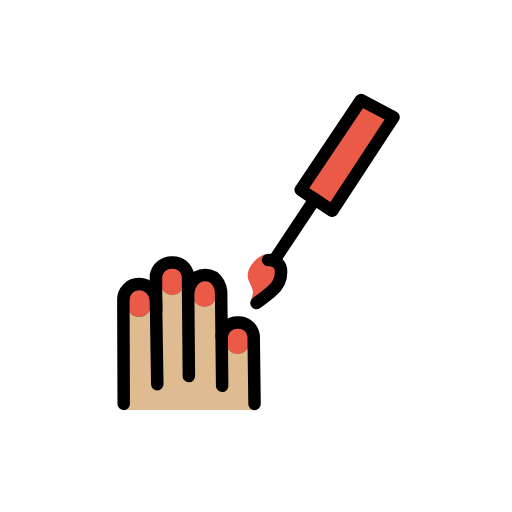
t = 0.00 s
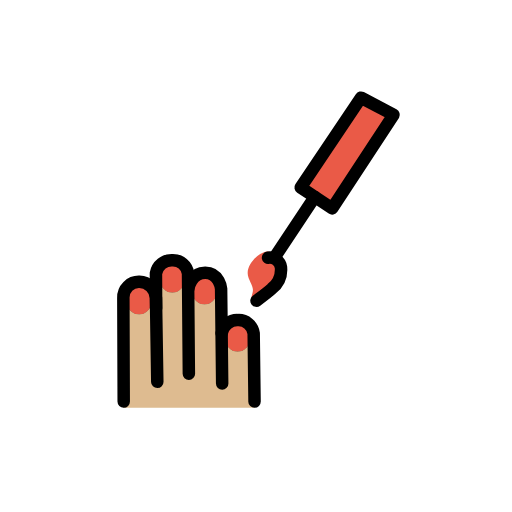
t = 0.48 s
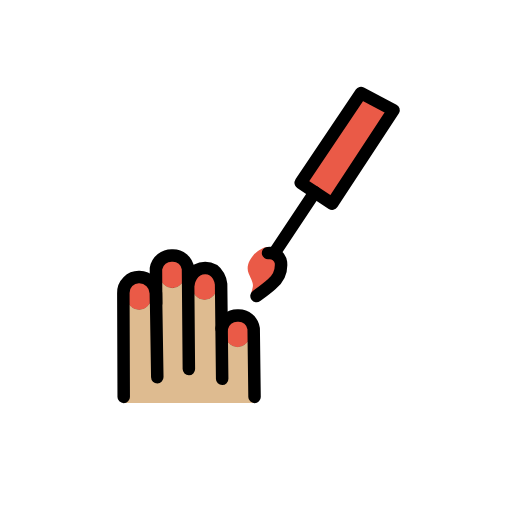
t = 1.43 s
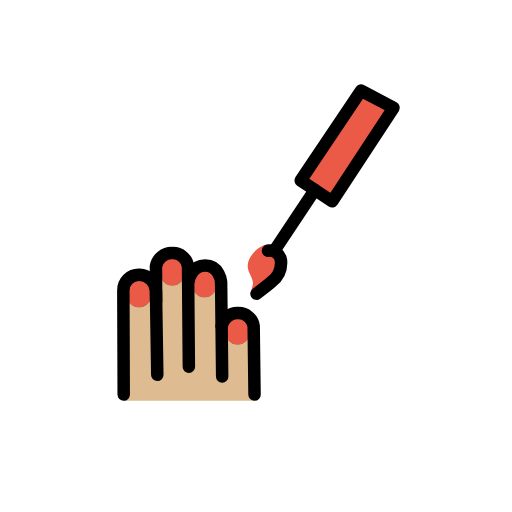
t = 1.90 s
t = 2.38 s: frame unchanged from t = 1.43 s, image omitted
t = 3.33 s: frame unchanged from t = 0.48 s, image omitted

The animated SVG that drew these frames (rendered in a browser with its animation timeline set to each time). Animation: 1 SMIL element (animateTransform=1); one cycle of 3.80 s, repeats indefinitely.

<?xml version='1.0' encoding='utf-8'?>
<svg xmlns="http://www.w3.org/2000/svg" id="emoji" viewBox="-5 -5 82 82" width="200" height="200" role="img">
  <title>OpenMoji: nail polish: medium-light skin tone</title><g><g id="line-supplement">
    <g>
      <rect x="15.3251" y="40.8262" rx="1.9492" width="3.8984" height="4.9305" fill="none" stroke="#000" stroke-miterlimit="10" stroke-width="1.8" />
      <rect x="20.6434" y="37.3392" rx="1.9492" width="3.8984" height="4.9305" fill="none" stroke="#000" stroke-miterlimit="10" stroke-width="1.8" />
      <rect x="25.8054" y="39.2222" rx="1.9492" width="3.8984" height="4.9305" fill="none" stroke="#000" stroke-miterlimit="10" stroke-width="1.8" />
      <rect x="31.1035" y="46.7949" rx="1.9492" width="3.8984" height="4.9305" fill="none" stroke="#000" stroke-miterlimit="10" stroke-width="1.8" />
    </g>
  </g>
  <g id="color">
    <polygon fill="#ea5a47" points="43.152 25.408 52.816 11.013 58.03 13.766 48.201 28.747 45.418 26.907 43.152 25.408" />
    <path fill="#ea5a47" d="M38.0542,35.687c-1.2162-.2813-4.1118,2.1767-3.2232,4.243.7373,1.7147.87,1.61.4136,3.0789l3.2774-1.3921s1.8132-1.8914,1.4771-3.45C39.8438,37.4466,38.9575,35.8959,38.0542,35.687Z" />
    <g>
      <rect x="15.3251" y="40.8262" rx="1.9492" width="3.8984" height="4.9305" fill="#ea5a47" />
      <rect x="20.6434" y="37.3392" rx="1.9492" width="3.8984" height="4.9305" fill="#ea5a47" />
      <rect x="25.8054" y="39.2222" rx="1.9492" width="3.8984" height="4.9305" fill="#ea5a47" />
      <rect x="31.1035" y="46.7949" rx="1.9492" width="3.8984" height="4.9305" fill="#ea5a47" />
    </g>
  </g>
  <g id="skin">
    <path fill="#debb90" d="M35.5545,49.0123a2.5114,2.5114,0,0,0-1.41-1.89,2.1722,2.1722,0,0,1,.29.24,1.9859,1.9859,0,0,1,.57,1.38v1.03a1.95,1.95,0,0,1-3.9,0v-1.03a1.9669,1.9669,0,0,1,.98-1.69,2.5919,2.5919,0,0,0-1.67,1.96l-.08-7.13a3.04,3.04,0,0,0-1.63-2.41,1.9247,1.9247,0,0,1,.43.32,1.9677,1.9677,0,0,1,.57,1.38v1.03a1.95,1.95,0,1,1-3.9,0v-1.03a1.9831,1.9831,0,0,1,.82-1.59,3.3848,3.3848,0,0,0-1.53,2.31l-.03.01-.03-2.49a2.4313,2.4313,0,0,0-2.49-2.11,2.5558,2.5558,0,0,0-2.64,2.11l.02,3.92h-.02a2.7141,2.7141,0,0,0-2.65-2.57,2.4906,2.4906,0,0,0-2.57,2.57l.06,17.32h20.96Zm-16.33-5.2a1.95,1.95,0,0,1-3.9,0v-1.04a1.95,1.95,0,1,1,3.9,0Zm5.32-3.49a1.95,1.95,0,1,1-3.9,0v-1.03a1.95,1.95,0,1,1,3.9,0Z" />
    <path fill="#debb90" d="M35.5545,49.0123a2.5114,2.5114,0,0,0-1.41-1.89,2.1722,2.1722,0,0,1,.29.24,1.9859,1.9859,0,0,1,.57,1.38v1.03a1.95,1.95,0,0,1-3.9,0v-1.03a1.9669,1.9669,0,0,1,.98-1.69,2.5919,2.5919,0,0,0-1.67,1.96l-.08-7.13a3.04,3.04,0,0,0-1.63-2.41,1.9247,1.9247,0,0,1,.43.32,1.9677,1.9677,0,0,1,.57,1.38v1.03a1.95,1.95,0,1,1-3.9,0v-1.03a1.9831,1.9831,0,0,1,.82-1.59,3.3848,3.3848,0,0,0-1.53,2.31l-.03.01-.03-2.49a2.4313,2.4313,0,0,0-2.49-2.11,2.5558,2.5558,0,0,0-2.64,2.11l.02,3.92h-.02a2.7141,2.7141,0,0,0-2.65-2.57,2.4906,2.4906,0,0,0-2.57,2.57l.06,17.32h20.96Zm-16.33-5.2a1.95,1.95,0,0,1-3.9,0v-1.04a1.95,1.95,0,1,1,3.9,0Zm5.32-3.49a1.95,1.95,0,1,1-3.9,0v-1.03a1.95,1.95,0,1,1,3.9,0Z" />
  </g>
  <g id="line">
    <g>
      <path fill="none" stroke="#000" stroke-linecap="round" stroke-linejoin="round" stroke-width="2" d="M20.1911,56.5317,19.9775,43.071a2.7166,2.7166,0,0,0-2.6543-2.5732,2.4951,2.4951,0,0,0-2.5687,2.5682l.0579,16.625" />
      <path fill="none" stroke="#000" stroke-linecap="round" stroke-linejoin="round" stroke-width="2" d="M30.5822,56.7946l-.171-15.1713s-.2535-2.584-2.5475-2.5838c-2.3,0-2.7,2.5877-2.7,2.5877" />
      <path fill="none" stroke="#000" stroke-linecap="round" stroke-linejoin="round" stroke-width="2" d="M35.7659,59.691l-.1381-10.9389a2.4433,2.4433,0,0,0-2.499-2.1085,2.5578,2.5578,0,0,0-2.6371,2.11" />
      <path fill="none" stroke="#000" stroke-linecap="round" stroke-linejoin="round" stroke-width="2" d="M25.2486,55.2329,25.112,39.1482A2.4431,2.4431,0,0,0,22.613,37.04a2.5577,2.5577,0,0,0-2.637,2.1095l.0281,5.6" />
    </g>
    <line x1="39.0003" x2="45.4183" y1="36.5615" y2="26.9072" fill="none" stroke="#000" stroke-linecap="round" stroke-linejoin="round" stroke-width="2" />
    <path fill="none" stroke="#000" stroke-linecap="round" stroke-linejoin="round" stroke-width="2" d="M36.0822,43.5322s1.87-1.39,2.44-1.9154a3.9748,3.9748,0,0,0,1.4771-3.45,1.82,1.82,0,0,0-2.07-1.5135" />
    <polygon fill="none" stroke="#000" stroke-linecap="round" stroke-linejoin="round" stroke-width="2" points="43.152 25.408 52.816 11.013 58.03 13.766 48.201 28.747 45.418 26.907 43.152 25.408" />
  </g>
<animateTransform attributeName="transform" type="translate" values="0 0;0 -1.5;0 0" dur="3.8s" repeatCount="indefinite" /></g></svg>
